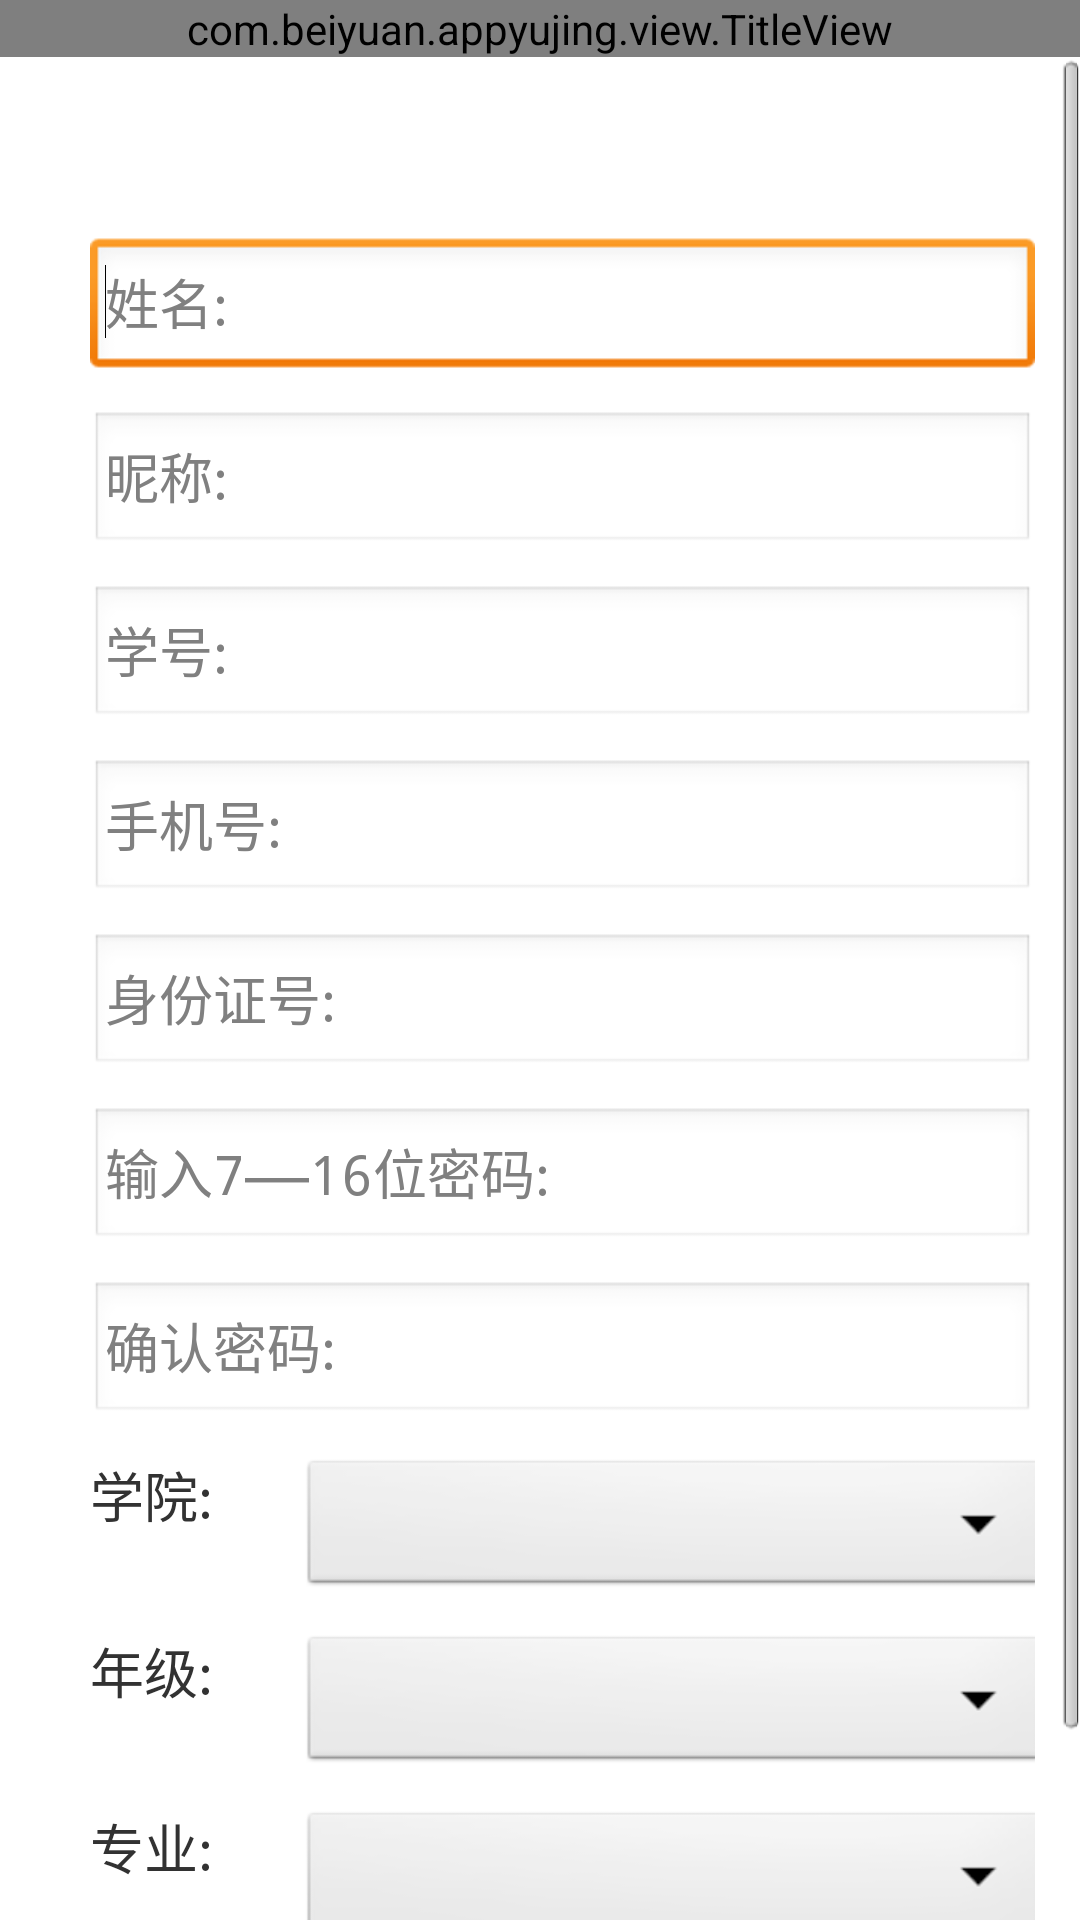

Android layout source for this screen:
<!-- AndroidManifest.xml: application theme AppTheme -->
<!-- res/layout/register_finish.xml -->
<?xml version="1.0" encoding="utf-8"?>
<LinearLayout xmlns:android="http://schemas.android.com/apk/res/android"
    android:layout_width="fill_parent"
    android:layout_height="fill_parent"
    android:orientation="vertical" >

    <com.beiyuan.appyujing.view.TitleView
        android:id="@+id/title"
        android:layout_width="fill_parent"
        android:layout_height="wrap_content" />

    <ScrollView
        android:layout_width="fill_parent"
        android:layout_height="wrap_content" >

        <LinearLayout
            android:layout_width="fill_parent"
            android:layout_height="wrap_content"
            android:orientation="vertical" >

            <LinearLayout
                android:layout_width="fill_parent"
                android:layout_height="wrap_content"
                android:orientation="vertical"
                android:paddingLeft="15dp" >

                <LinearLayout
                    android:layout_width="fill_parent"
                    android:layout_height="wrap_content"
                    android:layout_marginLeft="15dp"
                    android:layout_marginRight="15dp"
                    android:layout_marginTop="60dip"
                    android:orientation="horizontal" >

                    <EditText
                        android:id="@+id/student_username"
                        android:layout_width="fill_parent"
                        android:layout_height="wrap_content"
                        android:drawableLeft="@drawable/user"
                        android:hint="姓名:"
                        android:paddingLeft="5dp"
                        android:singleLine="true"
                        android:textSize="18dip" >

                        <requestFocus />
                    </EditText>
                </LinearLayout>

                <LinearLayout
                    android:layout_width="fill_parent"
                    android:layout_height="wrap_content"
                    android:layout_marginLeft="15dp"
                    android:layout_marginRight="15dp"
                    android:layout_marginTop="10dip"
                    android:orientation="horizontal" >

                    <EditText
                        android:id="@+id/student_usernickname"
                        android:layout_width="fill_parent"
                        android:layout_height="wrap_content"
                        android:drawableLeft="@drawable/user"
                        android:hint="昵称:"
                        android:paddingLeft="5dp"
                        android:singleLine="true"
                        android:textSize="18dip" />
                </LinearLayout>

                <LinearLayout
                    
                    android:layout_width="fill_parent"
                    android:layout_height="wrap_content"
                    android:layout_marginLeft="15dp"
                    android:layout_marginRight="15dp"
                    android:layout_marginTop="10dip"
                    android:orientation="horizontal"
                    >

                    <EditText
                        android:id="@+id/student_userid"
                        android:layout_width="fill_parent"
                        android:layout_height="wrap_content"
                        android:drawableLeft="@drawable/user"
                        android:hint="学号:"
                        android:paddingLeft="5dp"
                        android:singleLine="true"
                        android:textSize="18dip" />
                </LinearLayout>

                <LinearLayout
                    android:layout_width="fill_parent"
                    android:layout_height="wrap_content"
                    android:layout_marginLeft="15dp"
                    android:layout_marginRight="15dp"
                    android:layout_marginTop="10dip"
                    android:orientation="horizontal" >

                    <EditText
                        android:id="@+id/student_usernum"
                        android:layout_width="fill_parent"
                        android:layout_height="wrap_content"
                        android:drawableLeft="@drawable/user"
                        android:hint="手机号:"
                        android:inputType="number"
                        android:maxLength="11"
                        android:paddingLeft="5dp"
                        android:singleLine="true"
                        android:textSize="18dip" />
                </LinearLayout>

                <LinearLayout
                    android:layout_width="fill_parent"
                    android:layout_height="wrap_content"
                    android:layout_marginLeft="15dp"
                    android:layout_marginRight="15dp"
                    android:layout_marginTop="10dip"
                    android:orientation="horizontal" >

                    <EditText
                        android:id="@+id/student_useridcard"
                        android:layout_width="fill_parent"
                        android:layout_height="wrap_content"
                        android:drawableLeft="@drawable/user"
                        android:hint="身份证号:"
                        android:paddingLeft="5dp"
                        android:singleLine="true"
                        android:textSize="18dip" />
                </LinearLayout>

                <LinearLayout
                    android:layout_width="fill_parent"
                    android:layout_height="wrap_content"
                    android:layout_marginLeft="15dp"
                    android:layout_marginRight="15dp"
                    android:layout_marginTop="10dip"
                    android:orientation="horizontal" >

                    <EditText
                        android:id="@+id/student_password"
                        android:layout_width="fill_parent"
                        android:layout_height="wrap_content"
                        android:drawableLeft="@drawable/user"
                        android:hint="输入7——16位密码:"
                        android:maxLength="12"
                        android:minWidth="6dp"
                        android:paddingLeft="5dp"
                        android:password="true"
                        android:singleLine="true"
                        android:textSize="18dip" />
                </LinearLayout>

                <LinearLayout
                    android:layout_width="fill_parent"
                    android:layout_height="wrap_content"
                    android:layout_marginLeft="15dp"
                    android:layout_marginRight="15dp"
                    android:layout_marginTop="10dip"
                    android:orientation="horizontal" >

                    <EditText
                        android:id="@+id/student_password_sure"
                        android:layout_width="fill_parent"
                        android:layout_height="wrap_content"
                        android:drawableLeft="@drawable/user"
                        android:hint="确认密码:"
                        android:paddingLeft="5dp"
                        android:password="true"
                        android:singleLine="true"
                        android:textSize="18dip" />
                </LinearLayout>

                <LinearLayout
                    android:layout_width="fill_parent"
                    android:layout_height="wrap_content"
                    android:layout_marginLeft="15dp"
                    android:layout_marginRight="15dp"
                    android:layout_marginTop="10dip"
                    android:orientation="horizontal"
                    >

                    <TextView
                        android:layout_width="70dp"
                        android:layout_height="wrap_content"
                        android:text="学院:"
                        android:textSize="18dip" />

                    <Spinner
                        android:id="@+id/student_register_college"
                        android:layout_width="250dp"
                        android:layout_height="wrap_content" />
                </LinearLayout>

                <LinearLayout
                    android:layout_width="fill_parent"
                    android:layout_height="wrap_content"
                    android:layout_marginLeft="15dp"
                    android:layout_marginRight="15dp"
                    android:layout_marginTop="10dip"
                    android:orientation="horizontal"
                   >

                    <TextView
                        android:layout_width="70dp"
                        android:layout_height="wrap_content"
                        android:text="年级:"
                        android:textSize="18dip" />

                    <Spinner
                        android:id="@+id/student_register_grade"
                        android:layout_width="250dp"
                        android:layout_height="wrap_content" />
                </LinearLayout>

                <LinearLayout
                    android:layout_width="fill_parent"
                    android:layout_height="wrap_content"
                    android:layout_marginLeft="15dp"
                    android:layout_marginRight="15dp"
                    android:layout_marginTop="10dip"
                    android:orientation="horizontal"
                     >

                    <TextView
                        android:layout_width="70dp"
                        android:layout_height="wrap_content"
                        android:text="专业:"
                        android:textSize="18dip" />

                    <Spinner
                        android:id="@+id/student_register_profession"
                        android:layout_width="250dp"
                        android:layout_height="wrap_content" />
                </LinearLayout>

                <LinearLayout
                    android:id="@+id/class_layout"
                    android:layout_width="fill_parent"
                    android:layout_height="wrap_content"
                    android:layout_marginLeft="15dp"
                    android:layout_marginRight="15dp"
                    android:layout_marginTop="10dip"
                    android:orientation="horizontal"
                     >

                    <TextView
                        android:layout_width="70dp"
                        android:layout_height="wrap_content"
                        android:text="班级:"
                        android:textSize="18dip" />

                    <Spinner
                        android:id="@+id/student_register_class"
                        android:layout_width="250dp"
                        android:layout_height="wrap_content" />
                </LinearLayout>
            </LinearLayout>
        </LinearLayout>
    </ScrollView>

    <com.beiyuan.appyujing.view.CornerListView
        android:id="@+id/list1"
        android:layout_width="fill_parent"
        android:layout_height="wrap_content"
        android:layout_marginLeft="15dp"
        android:layout_marginRight="15dp"
        android:background="@drawable/shape_bg_listview"
        android:cacheColorHint="@null" />

</LinearLayout>
<!-- resources referenced by this layout -->
<resources>
  <style name="AppTheme" parent="AppBaseTheme">
          
      </style>
  <style name="AppBaseTheme" parent="@android:style/Theme.Light.NoTitleBar">
          
      </style>
</resources>
